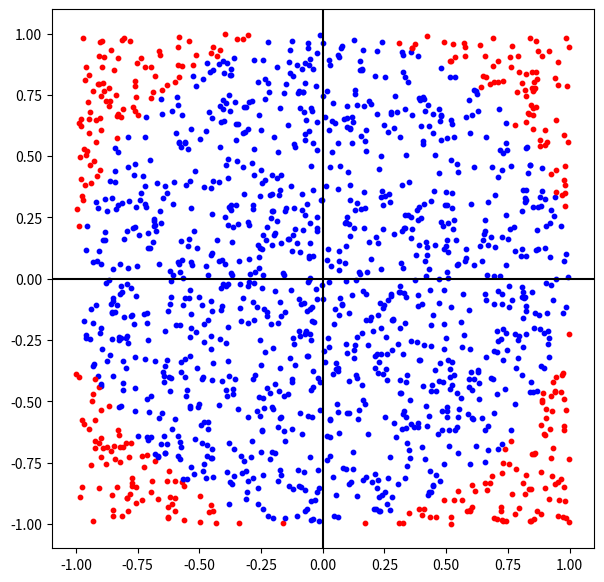

Write the Python code that produced this figure. (Note: this script raises an exception after producing the figure.)
import numpy as np
import matplotlib.pyplot as plt

x = np.random.rand(1500)*2 - 1   #el nombre entre () és nombre de components del vector
y = np.random.rand(1500)*2 - 1


'''#Per generar un vector:
np.linspace(1, 10, 100)
np.linspace(0, 0, 0) #perquè estigui buit.''' 
 
plt.figure(figsize=(7, 7))
for i in range(1500):
  h = (x[i]**2 + y[i]**2)**0.5
  if h<1:
    plt.scatter(x[i],y[i], s=10, c='b')
  else:
    plt.scatter(x[i], y[i], s=10, c='r')

plt.axhline(y=0, color = 'black')
plt.axvline(x=0, color = 'black')
plt.show()


import numpy as np
import matplotlib.pyplot as plt

punts = int(input("Quants punts vols que es generin? "))

x = np.random.rand(punts)*2 - 1   #el nombre entre () és nombre de components del vector
y = np.random.rand(punts)*2 - 1

xin = np.linspace(0, 0, 0)
yin = np.linspace(0, 0, 0)

xout = np.linspace(0, 0, 0)
yout = np.linspace(0, 0, 0)


'''#Per generar un vector:
np.linspace(1, 10, 100)
np.linspace(0, 0, 0) #perquè estigui buit.''' 
 
plt.figure(figsize=(7, 7))

for i in range(punts):
  h = (x[i]**2 + y[i]**2)**0.5
  if h<1:
    xin = np.append(xin, x[i])
    yin = np.append(yin, y[i])
  else:
    xout = np.append(xout, x[i])
    yout = np.append(yout, y[i])


pi = (4 * len(xin)) / punts

tit = '\nAPROXIMACIÓ DE π:  ' +str(pi)+'\n'
plt.title(tit, fontsize = 25, color = 'purple')

plt.scatter(xin, yin, s=1, c='orange')
plt.scatter(xout, yout, s=1, c='red')
plt.axhline(y=0, color = 'black')
plt.axvline(x=0, color = 'black')
plt.show()






import numpy as np
import matplotlib.pyplot as plt
from IPython.core.display import clear_output

punts = int(input("Quants punts vols que es generin? "))
velocitat = int(input("A quina velocitat vols que es mostrin els punts? "))

xin = np.linspace(0, 0, 0)
yin = np.linspace(0, 0, 0)

xout = np.linspace(0, 0, 0)
yout = np.linspace(0, 0, 0)

for i in range(punts):
  x = np.random.rand()*2 - 1   #el nombre entre () és nombre de components del vector
  y = np.random.rand()*2 - 1


  h = (x**2 + y**2)**0.5
  if h<1:
    xin = np.append(xin, x)
    yin = np.append(yin, y)
  else:
    xout = np.append(xout, x)
    yout = np.append(yout, y)


  '''#Per generar un vector:
  np.linspace(1, 10, 100)
  np.linspace(0, 0, 0) #perquè estigui buit.''' 

  if i%velocitat == 0:    
    pi = (4 * len(xin)) / (i+1)
    plt.figure(figsize=(7, 7))
    tit = '\nAPROXIMACIÓ DE π:  ' + str(pi)+'\n'
    plt.title(tit, fontsize = 25, color = 'green')
    plt.axhline(y=0, color = 'black')
    plt.axvline(x=0, color = 'black')
    plt.scatter(xin, yin, s=1, c='orange')
    plt.scatter(xout, yout, s=1, c='red')
    clear_output(wait=True)
    plt.show()






import numpy as np
import matplotlib.pyplot as plt
from IPython.core.display import clear_output

punts = int(input("Quants punts vols que es generin? "))
velocitat = int(input("A quina velocitat vols que es mostrin els punts? "))

xin = np.linspace(0, 0, 0)
yin = np.linspace(0, 0, 0)

xout = np.linspace(0, 0, 0)
yout = np.linspace(0, 0, 0)

mida = 100
prop = punts / velocitat


for i in range(punts):
  x = np.random.rand()*2 - 1   #el nombre entre () és nombre de components del vector
  y = np.random.rand()*2 - 1


  h = (x**2 + y**2)**0.5
  if h<1:
    xin = np.append(xin, x)
    yin = np.append(yin, y)
  else:
    xout = np.append(xout, x)
    yout = np.append(yout, y)

  mida = mida - 100/punts 
  if mida<=1:
      mida == 1



  '''#Per generar un vector:
  np.linspace(1, 10, 100)
  np.linspace(0, 0, 0) #perquè estigui buit.''' 

  if i%velocitat == 0:
    if mida<=1:
      mida == 1
    print(mida)
    pi = (4 * len(xin)) / (i+1)
    plt.figure(figsize=(7, 7))
    tit = '\nAPROXIMACIÓ DE π:  ' + str(pi)+'\n'
    plt.title(tit, fontsize = 25, color = 'green')
    circ = plt.Circle((0,0), 1, color= 'black', fill=False)    
    plt.axhline(y=0, color = 'black')
    plt.axvline(x=0, color = 'black')
    plt.scatter(xin, yin, s=mida, c='orange')
    plt.scatter(xout, yout, s=mida, c='red')
    clear_output(wait=True)
    plt.show()




